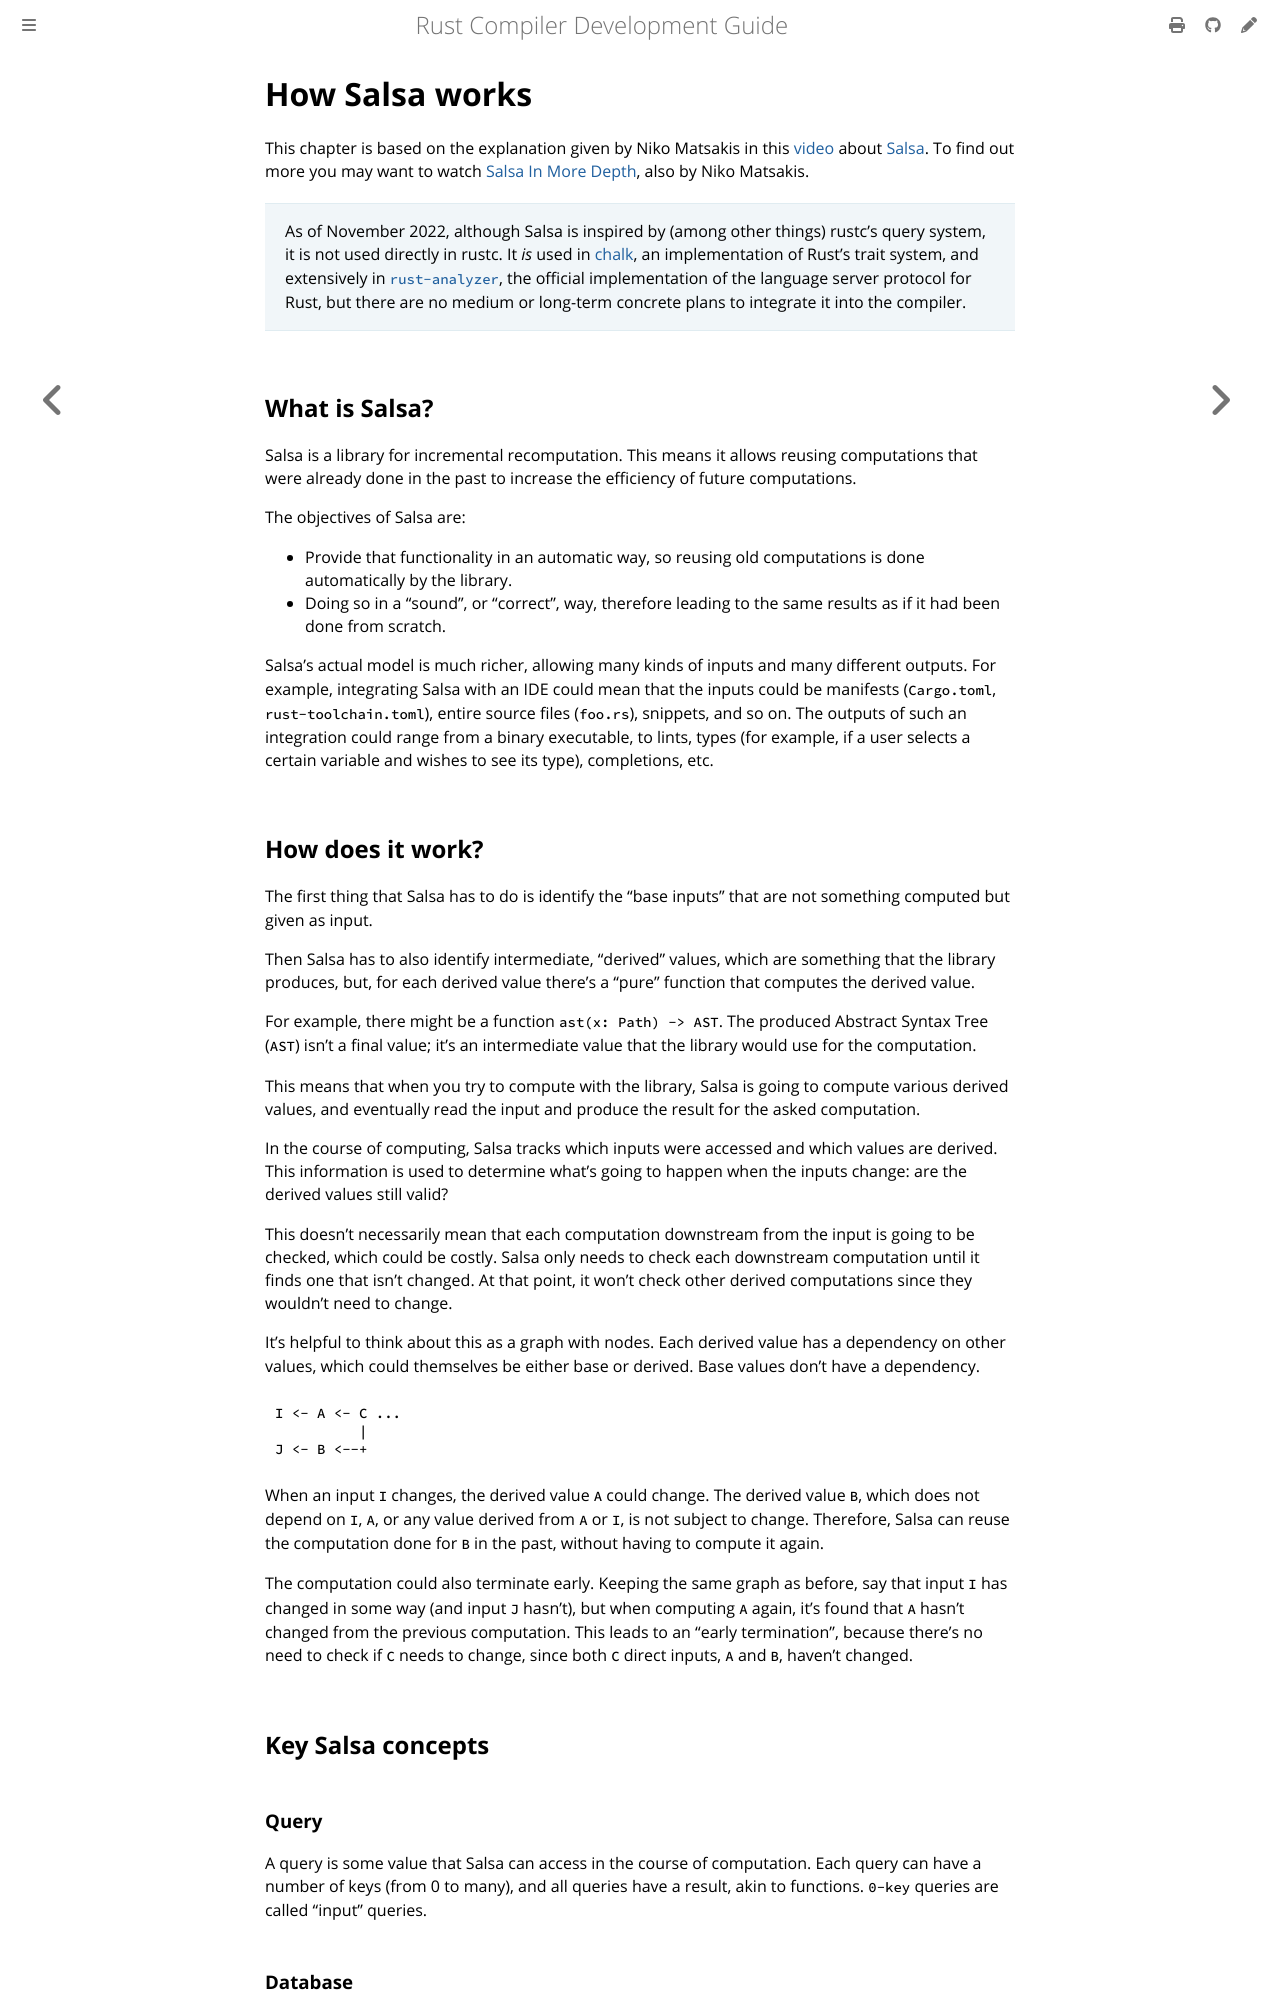

repository: rust-lang/rustc-dev-guide · page: queries/salsa.html · generator: mdbook

# How Salsa works

<!-- toc -->

This chapter is based on the explanation given by Niko Matsakis in this
[video](https://www.youtube.com/watch?v=_muY4HjSqVw) about
[`Salsa`](https://github.com/salsa-rs/salsa). To find out more you may
want to watch [`Salsa` In More
Depth](https://www.youtube.com/watch?v=i_IhACacPRY), also by Niko
Matsakis.

> As of <!-- date-check --> November 2022, although `Salsa` is inspired by (among
> other things) `rustc`'s query system, it is not used directly in `rustc`. It
> _is_ used in [chalk], an implementation of  Rust's trait system, and
> extensively in [`rust-analyzer`], the official implementation of the language
> server protocol for Rust, but there are no  medium or long-term concrete
> plans to integrate it into the compiler.


[`rust-analyzer`]: https://rust-analyzer.github.io/
[chalk]: https://rust-lang.github.io/chalk/book/what_is_chalk.html

## What is Salsa?

`Salsa` is a library for incremental recomputation. This means it allows reusing
computations that were already done in the past to increase the efficiency
of future computations.

The objectives of `Salsa` are:
 * Provide that functionality in an automatic way, so reusing old computations
   is done automatically by the library.
 * Doing so in a "sound", or "correct", way, therefore leading to the same
   results as if it had been done from scratch.

`Salsa`'s actual model is much richer, allowing many kinds of inputs and many
different outputs.
For example, integrating `Salsa` with an IDE could mean that the inputs could be
the manifest (`Cargo.toml`), entire source files (`foo.rs`), snippets and so
on; the outputs of such an integration could range from a binary executable, to
lints, types (for example, if a user selects a certain variable and wishes to
see its type), completions, etc.

## How does it work?

The first thing that `Salsa` has to do is identify the "base inputs" that
are not something computed but given as input.

Then `Salsa` has to also identify intermediate, "derived" values, which are
something that the library produces, but, for each derived value there's a
"pure" function that computes the derived value.

For example, there might be a function `ast(x: Path) -> AST`. The produced
`AST` isn't a final value, it's an intermediate value that the library would
use for the computation.

This means that when you try to compute with the library, `Salsa` is going to
compute various derived values, and eventually read the input and produce the
result for the asked computation.

In the course of computing, `Salsa` tracks which inputs were accessed and which
values are derived. This information is used to determine what's going to
happen when the inputs change: are the derived values still valid?

This doesn't necessarily mean that each computation downstream from the input
is going to be checked, which could be costly. `Salsa` only needs to check each
downstream computation until it finds one that isn't changed. At that point, it
won't check other derived computations since they wouldn't need to change.

It's helpful to think about this as a graph with nodes. Each derived value
has a dependency on other values, which could themselves be either base or
derived. Base values don't have a dependency.

```ignore
I <- A <- C ...
          |
J <- B <--+
```

When an input `I` changes, the derived value `A` could change. The derived
value `B`, which does not depend on `I`, `A`, or any value derived from `A` or
`I`, is not subject to change.  Therefore, `Salsa` can reuse the computation done
for `B` in the past, without having to compute it again.

The computation could also terminate early. Keeping the same graph as before,
say that input `I` has changed in some way (and input `J` hasn't), but when
computing `A` again, it's found that `A` hasn't changed from the previous
computation. This leads to an "early termination", because there's no need to
check if `C` needs to change, since both `C` direct inputs, `A` and `B`,
haven't changed.

## Key `Salsa` concepts
